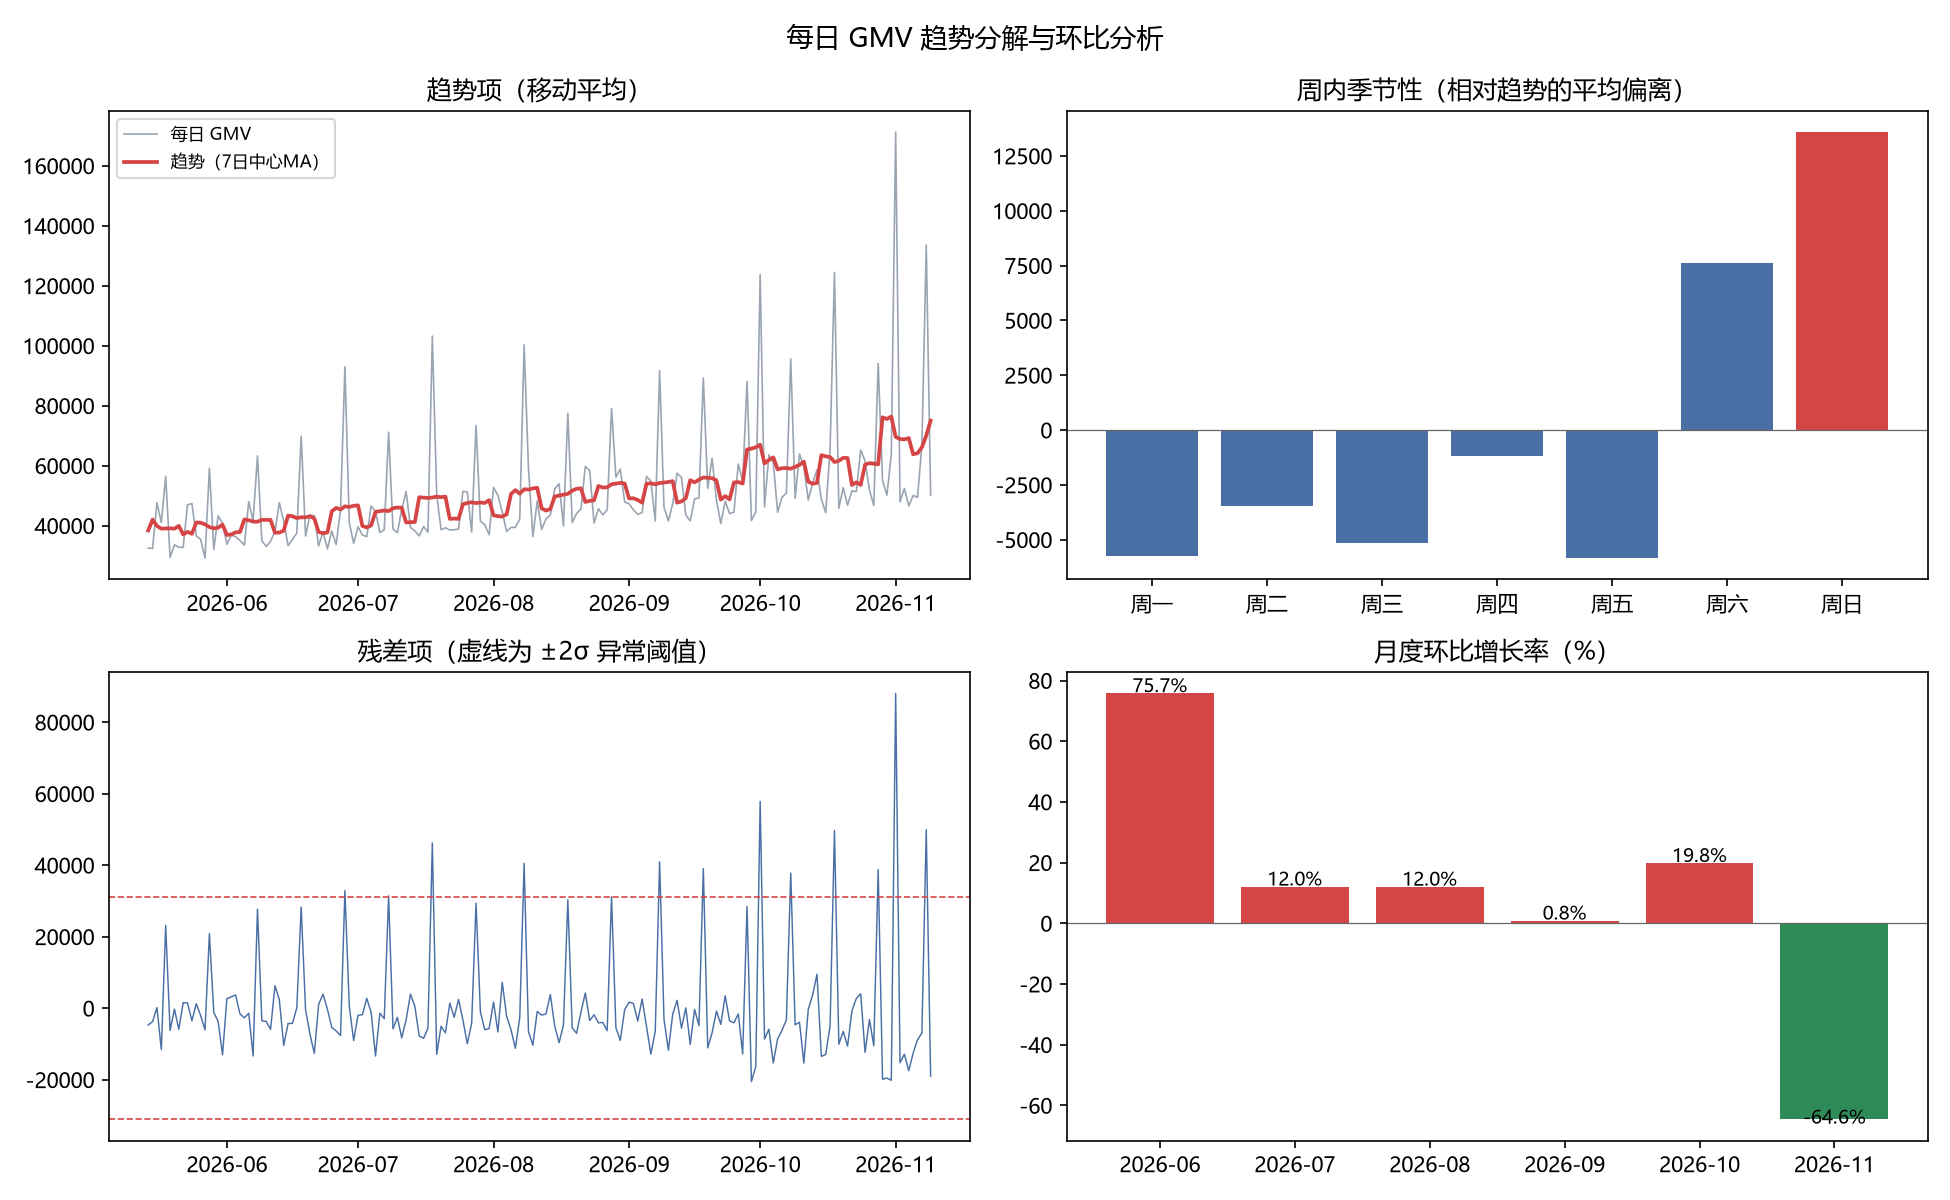

Data behind this chart, as committed beside it:
order_date, gmv, trend, seasonal, residual, is_outlier
2026-05-14, 32505, 38401, -1205, -4691, 0
2026-05-15, 32414, 42011, -5840, -3757, 0
2026-05-16, 47685, 39909, 7605, 171, 0
2026-05-17, 40998, 39008, 13582, -11592, 0
2026-05-18, 56453, 39049, -5735, 23139, 0
2026-05-19, 29401, 39099, -3463, -6235, 0
2026-05-20, 33600, 38999, -5142, -257.7, 0
2026-05-21, 32791, 39906, -1205, -5910, 0
2026-05-22, 32764, 37068, -5840, 1536, 0
2026-05-23, 46987, 37928, 7605, 1454, 0
2026-05-24, 47347, 37296, 13582, -3532, 0
2026-05-25, 36584, 41063, -5735, 1257, 0
2026-05-26, 35423, 40966, -3463, -2080, 0
2026-05-27, 29179, 40431, -5142, -6110, 0
2026-05-28, 59155, 39507, -1205, 20853, 0
2026-05-29, 32089, 39110, -5840, -1181, 0
2026-05-30, 43239, 39309, 7605, -3676, 0
2026-05-31, 40878, 40329, 13582, -13033, 0
2026-06-01, 33809, 36884, -5735, 2661, 0
2026-06-02, 36817, 37091, -3463, 3189, 0
2026-06-03, 36313, 37771, -5142, 3685, 0
2026-06-04, 35045, 37869, -1205, -1620, 0
2026-06-05, 33536, 42074, -5840, -2698, 0
2026-06-06, 47997, 41809, 7605, -1417, 0
2026-06-07, 41565, 41342, 13582, -13359, 0
2026-06-08, 63246, 41307, -5735, 27674, 0
2026-06-09, 34958, 41956, -3463, -3535, 0
2026-06-10, 33046, 41911, -5142, -3723, 0
2026-06-11, 34802, 41904, -1205, -5897, 0
2026-06-12, 38078, 37629, -5840, 6289, 0
2026-06-13, 47681, 37691, 7605, 2384, 0
2026-06-14, 41516, 38333, 13582, -10400, 0
2026-06-15, 33323, 43343, -5735, -4285, 0
2026-06-16, 35396, 43122, -3463, -4263, 0
2026-06-17, 37538, 42526, -5142, 153, 0
2026-06-18, 69869, 42789, -1205, 28285, 0
2026-06-19, 36530, 42779, -5840, -409.1, 0
2026-06-20, 43514, 43140, 7605, -7232, 0
2026-06-21, 43352, 42389, 13582, -12620, 0
2026-06-22, 33254, 37869, -5735, 1120, 0
2026-06-23, 37928, 37463, -3463, 3927, 0
2026-06-24, 32279, 37726, -5142, -305.4, 0
2026-06-25, 38226, 44806, -1205, -5375, 0
2026-06-26, 33692, 45925, -5840, -6393, 0
2026-06-27, 45353, 45378, 7605, -7630, 0
2026-06-28, 92911, 46428, 13582, 32900, 1
2026-06-29, 41085, 46237, -5735, 584.3, 0
2026-06-30, 34098, 46613, -3463, -9052, 0
2026-07-01, 39631, 46778, -5142, -2005, 0
2026-07-02, 36886, 39902, -1205, -1812, 0
2026-07-03, 36327, 39418, -5840, 2748, 0
2026-07-04, 46508, 40066, 7605, -1163, 0
2026-07-05, 44781, 44569, 13582, -13371, 0
2026-07-06, 37699, 44845, -5735, -1411, 0
2026-07-07, 38634, 45036, -3463, -2940, 0
2026-07-08, 71152, 44863, -5142, 31431, 1
2026-07-09, 38815, 45802, -1205, -5783, 0
2026-07-10, 37666, 46043, -5840, -2538, 0
2026-07-11, 45294, 45992, 7605, -8303, 0
2026-07-12, 51355, 41052, 13582, -3280, 0
... 120 more rows
